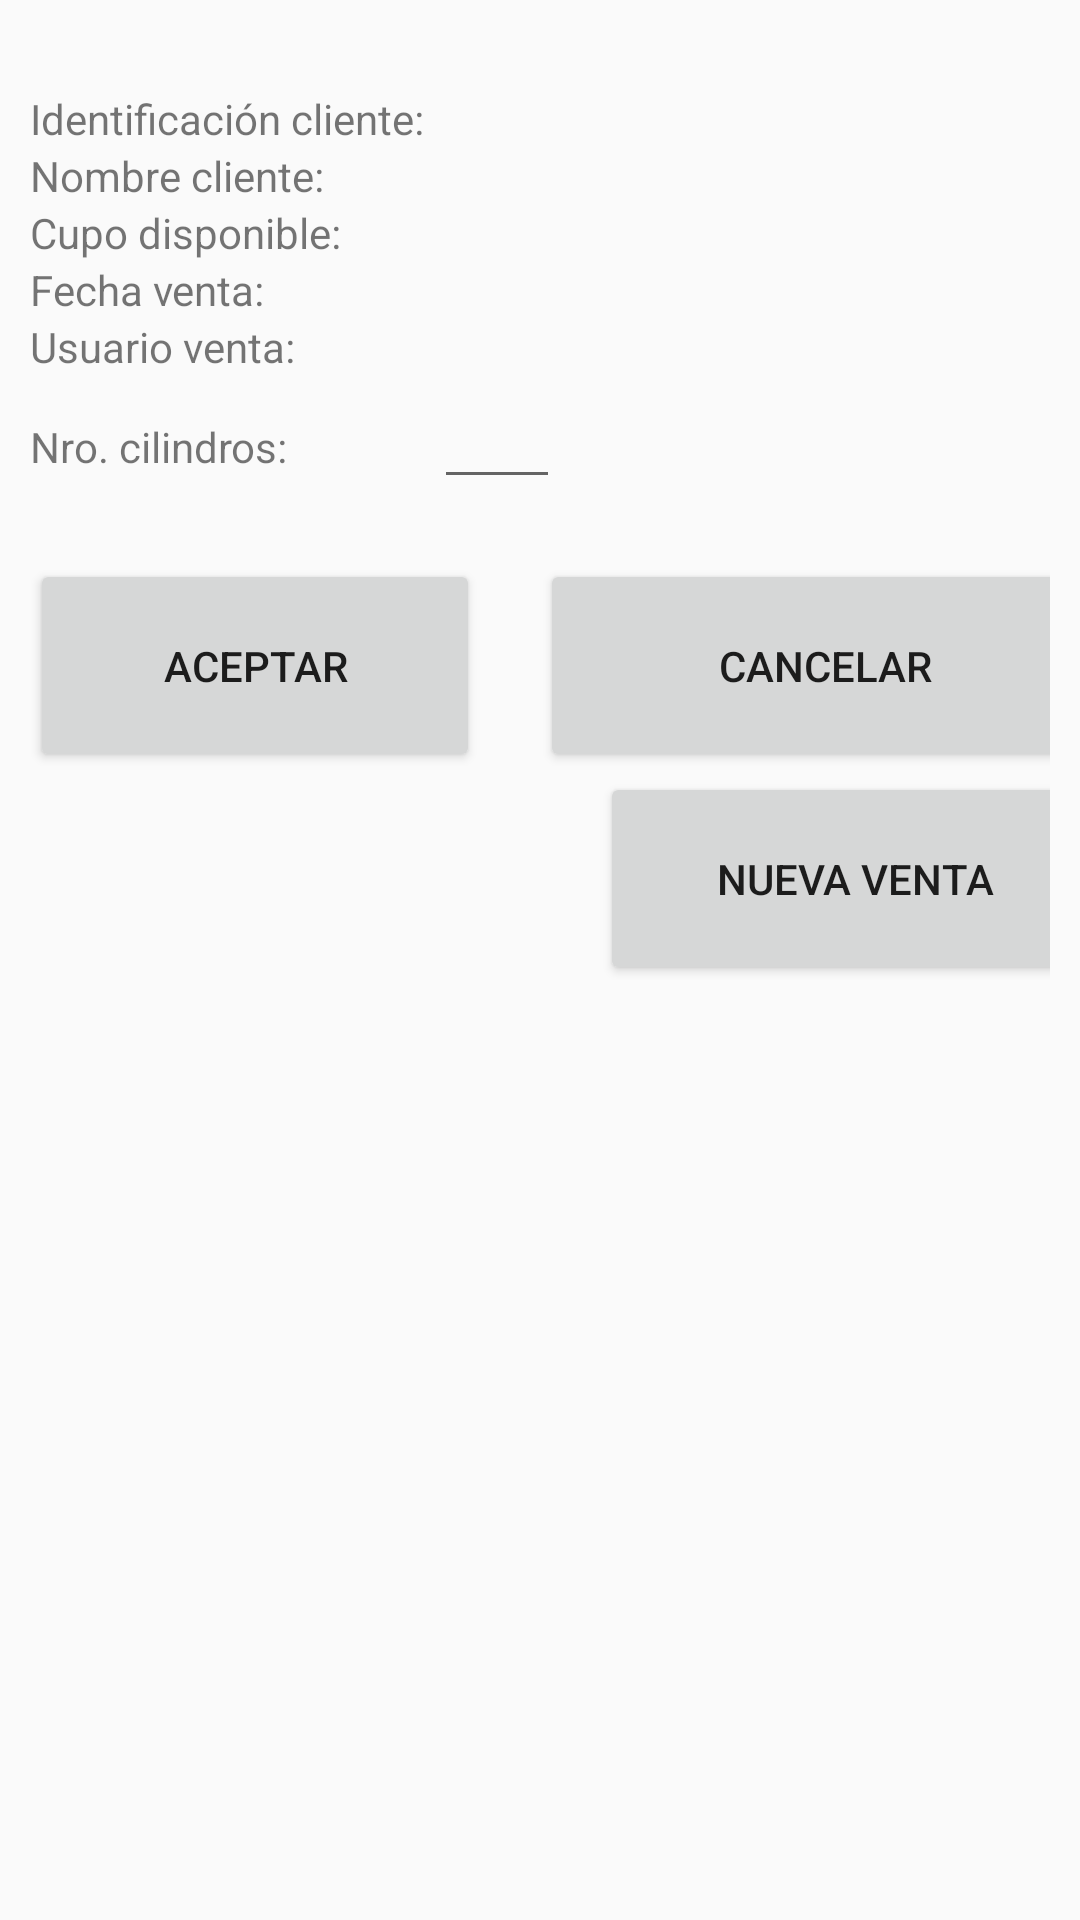

Layout XML and referenced resources for this Android screen:
<!-- AndroidManifest.xml: application theme AppTheme -->
<!-- res/layout/fragment_venta_paso2.xml -->
<?xml version="1.0" encoding="utf-8"?>
<FrameLayout xmlns:android="http://schemas.android.com/apk/res/android"
    xmlns:tools="http://schemas.android.com/tools"
    android:layout_width="match_parent"
    android:layout_height="match_parent"
    tools:context=".activities.VentaPaso2Fragment">


    <LinearLayout
        android:layout_margin="10dp"
        android:layout_width="match_parent"
        android:layout_height="match_parent"
        android:orientation="vertical">

        <TableLayout
            android:layout_width="match_parent"
            android:layout_height="wrap_content"
            android:layout_marginTop="20dp"
            android:shrinkColumns="1">

            <TableRow
                android:layout_width="match_parent"
                android:layout_height="match_parent">

                <TextView
                    android:id="@+id/textView29"
                    android:layout_width="wrap_content"
                    android:layout_height="wrap_content"
                    android:text="Identificación cliente: " />

                <TextView
                    android:id="@+id/tvIdentificacionVentaRegistro"
                    android:layout_width="wrap_content"
                    android:layout_height="wrap_content"
                    android:textAppearance="@style/TextAppearance.AppCompat.Small" />
            </TableRow>

            <TableRow
                android:layout_width="match_parent"
                android:layout_height="match_parent">

                <TextView
                    android:id="@+id/textView30"
                    android:layout_width="wrap_content"
                    android:layout_height="wrap_content"
                    android:text="Nombre cliente: " />

                <TextView
                    android:id="@+id/tvNombreVentaRegistro"
                    android:layout_width="wrap_content"
                    android:layout_height="wrap_content"
                    android:textAppearance="@style/TextAppearance.AppCompat.Small" />
            </TableRow>

            <TableRow
                android:layout_width="match_parent"
                android:layout_height="match_parent">

                <TextView
                    android:id="@+id/textView32"
                    android:layout_width="wrap_content"
                    android:layout_height="wrap_content"
                    android:text="Cupo disponible: " />

                <TextView
                    android:id="@+id/tvCupoVentaRegistro"
                    android:layout_width="wrap_content"
                    android:layout_height="wrap_content"
                    android:textAppearance="@style/TextAppearance.AppCompat.Small" />
            </TableRow>

            <TableRow
                android:layout_width="match_parent"
                android:layout_height="match_parent">

                <TextView
                    android:id="@+id/textView38"
                    android:layout_width="wrap_content"
                    android:layout_height="wrap_content"
                    android:text="Fecha venta: " />

                <TextView
                    android:id="@+id/tvFechaVentaRegistro"
                    android:layout_width="wrap_content"
                    android:layout_height="wrap_content"
                    android:textAppearance="@style/TextAppearance.AppCompat.Small" />
            </TableRow>

            <TableRow
                android:layout_width="match_parent"
                android:layout_height="match_parent">

                <TextView
                    android:id="@+id/textView43"
                    android:layout_width="wrap_content"
                    android:layout_height="wrap_content"
                    android:text="Usuario venta:" />

                <TextView
                    android:id="@+id/tvUsuarioVentaRegistro"
                    android:layout_width="wrap_content"
                    android:layout_height="wrap_content"
                    android:textAppearance="@style/TextAppearance.AppCompat.Small" />
            </TableRow>

            <TableRow
                android:layout_width="match_parent"
                android:layout_height="match_parent">

                <TextView
                    android:id="@+id/textView41"
                    android:layout_width="wrap_content"
                    android:layout_height="wrap_content"
                    android:text="Nro. cilindros: " />

                <EditText
                    android:id="@+id/etCilindrosVentaRegistro"
                    android:layout_width="wrap_content"
                    android:layout_height="wrap_content"
                    android:ems="2"
                    android:inputType="number"
                    android:textAppearance="@style/TextAppearance.AppCompat.Medium" />

                <TextView
                    android:id="@+id/tvCilindrosVentaRegistro"
                    android:layout_width="wrap_content"
                    android:layout_height="wrap_content"
                    android:textAppearance="@style/TextAppearance.AppCompat.Medium" />
            </TableRow>


        </TableLayout>

        <TableLayout
            android:layout_marginTop="20dp"
            android:layout_width="match_parent"
            android:layout_height="match_parent">

            <TableRow
                android:id="@+id/trBotonesVenta"
                android:layout_width="match_parent"
                android:layout_height="match_parent" >

                <Button
                    android:layout_marginRight="20dp"
                    android:id="@+id/btnRegistrarVenta"
                    android:layout_width="150dp"
                    style="@style/botones"
                    android:text="ACEPTAR" />

                <Button

                    android:id="@+id/btnCancelarVenta"
                    android:layout_width="150dp"
                    style="@style/botones"

                    android:text="CANCELAR" />
            </TableRow>

            <TableRow
                android:id="@+id/trBotonesNuevaVenta"
                android:layout_width="match_parent"
                android:layout_height="match_parent" >

                <TextView
                    android:id="@+id/textView4"
                    android:layout_width="wrap_content"
                    android:layout_height="wrap_content" />

                <Button
                    android:layout_marginLeft="20dp"
                    android:id="@+id/btnNuevaVenta"
                    android:layout_width="170dp"
                    style="@style/botones"
                    android:text="NUEVA VENTA" />
            </TableRow>

        </TableLayout>

    </LinearLayout>
</FrameLayout>
<!-- resources referenced by this layout -->
<resources>
  <style name="botones">
          <item name="android:layout_height">@dimen/altoBoton</item>
          <item name="android:scaleType">fitCenter</item>
      </style>
  <style name="AppTheme" parent="Theme.AppCompat.Light.DarkActionBar">
          
          <item name="colorPrimary">@color/colorPrimary</item>
          <item name="colorPrimaryDark">@color/colorPrimaryDark</item>
          <item name="colorAccent">@color/colorAccent</item>
      </style>
  <dimen name="altoBoton">71dp</dimen>
  <color name="colorPrimary">#f56a6a</color>
  <color name="colorPrimaryDark">#BDBDBD</color>
  <color name="colorAccent">#f56a6a</color>
</resources>
